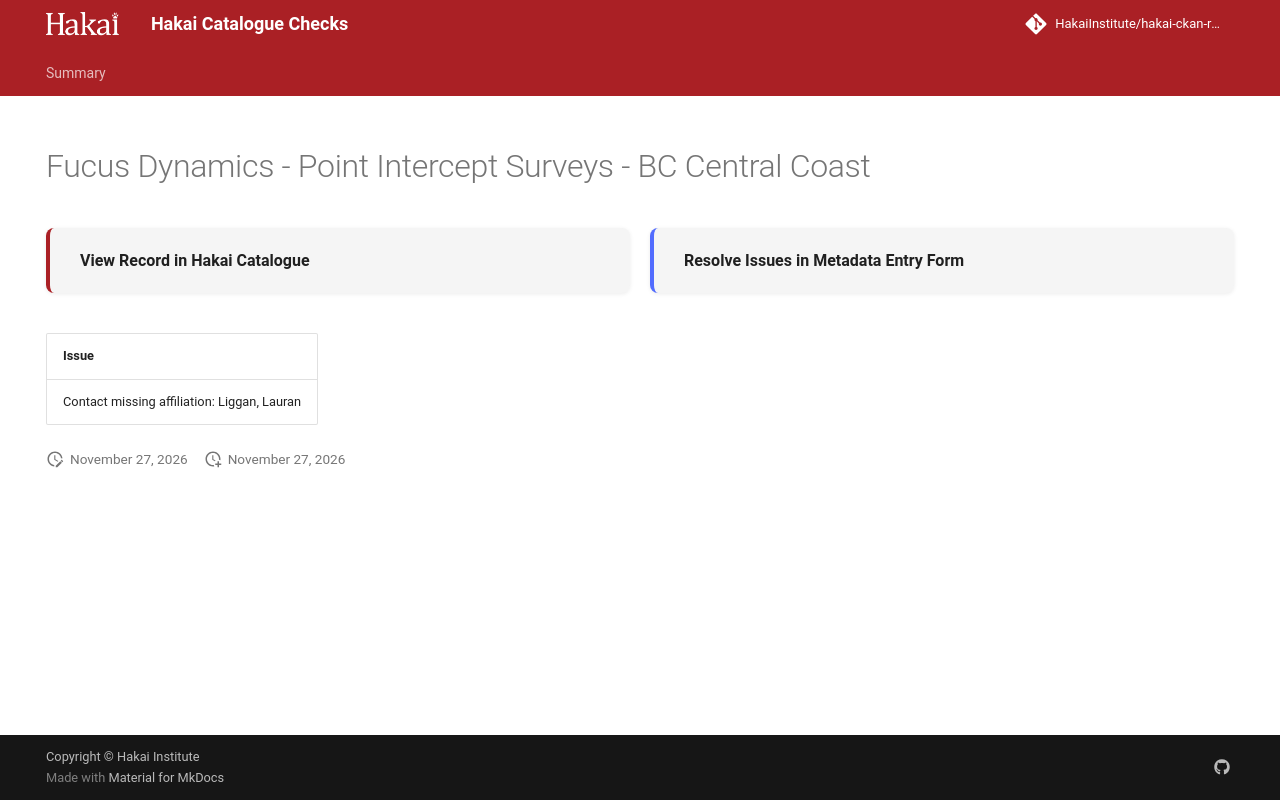

repository: HakaiInstitute/hakai-ckan-records-checks · page: main/records/a8f61379-14f9-4ccc-bc9b-4408ba8340d7/index.html · generator: mkdocs

---
title: Fucus Dynamics - Point Intercept Surveys - BC Central Coast
hide:
  - navigation
  - toc
---

# Fucus Dynamics - Point Intercept Surveys - BC Central Coast

<div style="display:flex;flex-wrap:wrap;gap:1rem;margin:1.5rem 0 2rem;">
  <a href="https://catalogue.hakai.org/dataset/ca-cioos_52797e17-c0ed-46a4-9dcd-e34f801c6205" style="flex:1;min-width:200px;padding:1rem 1.5rem;border-radius:8px;background:var(--md-code-bg-color);text-decoration:none;border-left:4px solid var(--md-primary-fg-color);box-shadow:0 1px 4px rgba(0,0,0,.08);display:flex;align-items:center;">
    <span style="font-weight:600;color:var(--md-typeset-color);">View Record in Hakai Catalogue</span>
  </a>
  
  <a href="https://hakaiinstitute.github.io/hakai-metadata-entry-form#/en/hakai/Q7WjoEJM1Sc9HrFLJCRgKAtMzTH2/-MopPnOL2o_bshK-cKxr" style="flex:1;min-width:200px;padding:1rem 1.5rem;border-radius:8px;background:var(--md-code-bg-color);text-decoration:none;border-left:4px solid var(--md-accent-fg-color);box-shadow:0 1px 4px rgba(0,0,0,.08);display:flex;align-items:center;">
    <span style="font-weight:600;color:var(--md-typeset-color);">Resolve Issues in Metadata Entry Form</span>
  </a>
  
</div>

| Issue                                       |
|:--------------------------------------------|
| Contact missing affiliation: Liggan, Lauran |

<script>
   document.addEventListener("DOMContentLoaded", function() {
    var map = L.map('map').setView([51.505, -125.09], 5);
    L.tileLayer('https://tile.openstreetmap.org/{z}/{x}/{y}.png', {
        maxZoom: 19,
        attribution: '&copy; <a href="http://www.openstreetmap.org/copyright">OpenStreetMap</a>'
    }).addTo(map);
    var geojsonFeature = {
        "type": "Feature",
        "properties": {
            "name" : "Fucus Dynamics - Point Intercept Surveys - BC Central Coast"
        },
        "geometry": {'type': 'Polygon', 'coordinates': [[[-128.2, 51.63], [-128.1, 51.63], [-128.1, 51.67], [-128.2, 51.67], [-128.2, 51.63]]]}
    }
    L.geoJSON(geojsonFeature).addTo(map);
   })
</script>
